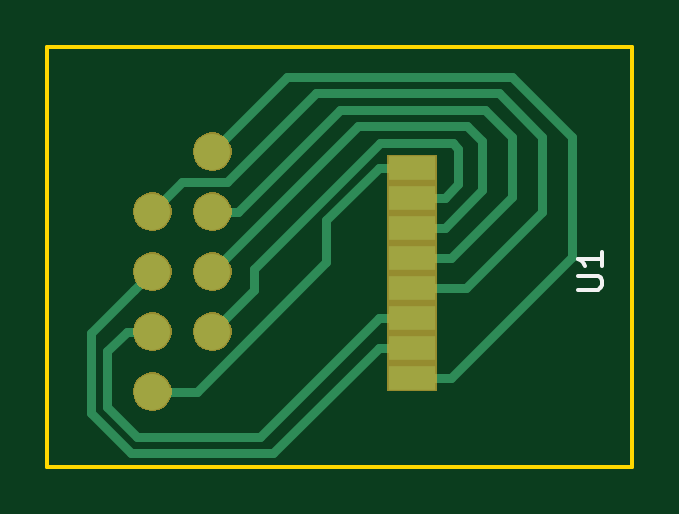
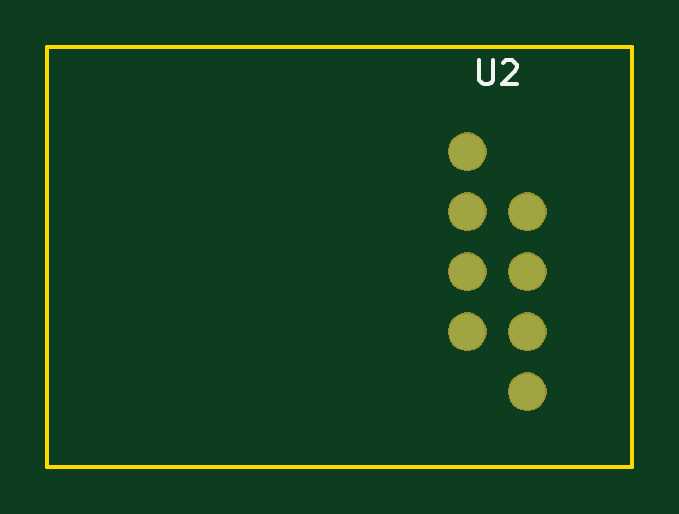
Circuit board: 10 layer files. Board 24.8 x 17.8 mm.
- bottom_copper: opi_nrf24-B.Cu.gbr (1178 bytes)
- bottom_mask: opi_nrf24-B.Mask.gbr (7405 bytes)
- paste: opi_nrf24-B.Paste.gbr (496 bytes)
- bottom_silk: opi_nrf24-B.SilkS.gbr (1075 bytes)
- outline: opi_nrf24-Edge.Cuts.gbr (837 bytes)
- top_copper: opi_nrf24-F.Cu.gbr (4906 bytes)
- top_mask: opi_nrf24-F.Mask.gbr (7565 bytes)
- paste: opi_nrf24-F.Paste.gbr (758 bytes)
- top_silk: opi_nrf24-F.SilkS.gbr (975 bytes)
- drill: opi_nrf24-NPTH.drl (132 bytes)

=== bottom_copper: opi_nrf24-B.Cu.gbr ===
G04 #@! TF.GenerationSoftware,KiCad,Pcbnew,(5.0.2)-1*
G04 #@! TF.CreationDate,2019-01-13T21:29:39+01:00*
G04 #@! TF.ProjectId,opi_nrf24,6f70695f-6e72-4663-9234-2e6b69636164,rev?*
G04 #@! TF.SameCoordinates,Original*
G04 #@! TF.FileFunction,Copper,L2,Bot*
G04 #@! TF.FilePolarity,Positive*
%FSLAX46Y46*%
G04 Gerber Fmt 4.6, Leading zero omitted, Abs format (unit mm)*
G04 Created by KiCad (PCBNEW (5.0.2)-1) date 13/01/2019 21:29:39*
%MOMM*%
%LPD*%
G01*
G04 APERTURE LIST*
G04 #@! TA.AperFunction,ComponentPad*
%ADD10C,1.524000*%
G04 #@! TD*
G04 APERTURE END LIST*
D10*
G04 #@! TO.P,U2,126*
G04 #@! TO.N,Net-(U1-Pad8)*
X181610000Y-76835000D03*
G04 #@! TO.P,U2,124*
G04 #@! TO.N,Net-(U1-Pad4)*
X181610000Y-79375000D03*
G04 #@! TO.P,U2,121*
G04 #@! TO.N,Net-(U1-Pad7)*
X179070000Y-81915000D03*
G04 #@! TO.P,U2,117*
G04 #@! TO.N,Net-(U1-Pad2)*
X179070000Y-86995000D03*
G04 #@! TO.P,U2,122*
G04 #@! TO.N,Net-(U1-Pad3)*
X181610000Y-81915000D03*
G04 #@! TO.P,U2,120*
G04 #@! TO.N,Net-(U1-Pad1)*
X181610000Y-84455000D03*
G04 #@! TO.P,U2,119*
G04 #@! TO.N,Net-(U1-Pad6)*
X179070000Y-84455000D03*
G04 #@! TO.P,U2,123*
G04 #@! TO.N,Net-(U1-Pad5)*
X179070000Y-79375000D03*
G04 #@! TD*
M02*

=== bottom_mask: opi_nrf24-B.Mask.gbr (7405 bytes, source omitted) ===
=== paste: opi_nrf24-B.Paste.gbr ===
G04 #@! TF.GenerationSoftware,KiCad,Pcbnew,(5.0.2)-1*
G04 #@! TF.CreationDate,2019-01-13T21:29:39+01:00*
G04 #@! TF.ProjectId,opi_nrf24,6f70695f-6e72-4663-9234-2e6b69636164,rev?*
G04 #@! TF.SameCoordinates,Original*
G04 #@! TF.FileFunction,Paste,Bot*
G04 #@! TF.FilePolarity,Positive*
%FSLAX46Y46*%
G04 Gerber Fmt 4.6, Leading zero omitted, Abs format (unit mm)*
G04 Created by KiCad (PCBNEW (5.0.2)-1) date 13/01/2019 21:29:39*
%MOMM*%
%LPD*%
G01*
G04 APERTURE LIST*
G04 APERTURE END LIST*
M02*

=== bottom_silk: opi_nrf24-B.SilkS.gbr ===
G04 #@! TF.GenerationSoftware,KiCad,Pcbnew,(5.0.2)-1*
G04 #@! TF.CreationDate,2019-01-13T21:29:39+01:00*
G04 #@! TF.ProjectId,opi_nrf24,6f70695f-6e72-4663-9234-2e6b69636164,rev?*
G04 #@! TF.SameCoordinates,Original*
G04 #@! TF.FileFunction,Legend,Bot*
G04 #@! TF.FilePolarity,Positive*
%FSLAX46Y46*%
G04 Gerber Fmt 4.6, Leading zero omitted, Abs format (unit mm)*
G04 Created by KiCad (PCBNEW (5.0.2)-1) date 13/01/2019 21:29:39*
%MOMM*%
%LPD*%
G01*
G04 APERTURE LIST*
%ADD10C,0.150000*%
G04 APERTURE END LIST*
G04 #@! TO.C,U2*
D10*
X181101904Y-72977380D02*
X181101904Y-73786904D01*
X181054285Y-73882142D01*
X181006666Y-73929761D01*
X180911428Y-73977380D01*
X180720952Y-73977380D01*
X180625714Y-73929761D01*
X180578095Y-73882142D01*
X180530476Y-73786904D01*
X180530476Y-72977380D01*
X180101904Y-73072619D02*
X180054285Y-73025000D01*
X179959047Y-72977380D01*
X179720952Y-72977380D01*
X179625714Y-73025000D01*
X179578095Y-73072619D01*
X179530476Y-73167857D01*
X179530476Y-73263095D01*
X179578095Y-73405952D01*
X180149523Y-73977380D01*
X179530476Y-73977380D01*
G04 #@! TD*
M02*

=== outline: opi_nrf24-Edge.Cuts.gbr ===
G04 #@! TF.GenerationSoftware,KiCad,Pcbnew,(5.0.2)-1*
G04 #@! TF.CreationDate,2019-01-13T21:29:39+01:00*
G04 #@! TF.ProjectId,opi_nrf24,6f70695f-6e72-4663-9234-2e6b69636164,rev?*
G04 #@! TF.SameCoordinates,Original*
G04 #@! TF.FileFunction,Profile,NP*
%FSLAX46Y46*%
G04 Gerber Fmt 4.6, Leading zero omitted, Abs format (unit mm)*
G04 Created by KiCad (PCBNEW (5.0.2)-1) date 13/01/2019 21:29:39*
%MOMM*%
%LPD*%
G01*
G04 APERTURE LIST*
%ADD10C,0.150000*%
G04 APERTURE END LIST*
D10*
X199390000Y-72390000D02*
X199390000Y-74295000D01*
X174625000Y-74295000D02*
X174625000Y-72390000D01*
X199390000Y-72390000D02*
X174625000Y-72390000D01*
X199390000Y-90170000D02*
X199390000Y-74295000D01*
X197485000Y-90170000D02*
X199390000Y-90170000D01*
X174625000Y-90170000D02*
X197485000Y-90170000D01*
X174625000Y-74295000D02*
X174625000Y-90170000D01*
M02*

=== top_copper: opi_nrf24-F.Cu.gbr ===
G04 #@! TF.GenerationSoftware,KiCad,Pcbnew,(5.0.2)-1*
G04 #@! TF.CreationDate,2019-01-13T21:29:39+01:00*
G04 #@! TF.ProjectId,opi_nrf24,6f70695f-6e72-4663-9234-2e6b69636164,rev?*
G04 #@! TF.SameCoordinates,Original*
G04 #@! TF.FileFunction,Copper,L1,Top*
G04 #@! TF.FilePolarity,Positive*
%FSLAX46Y46*%
G04 Gerber Fmt 4.6, Leading zero omitted, Abs format (unit mm)*
G04 Created by KiCad (PCBNEW (5.0.2)-1) date 13/01/2019 21:29:39*
%MOMM*%
%LPD*%
G01*
G04 APERTURE LIST*
G04 #@! TA.AperFunction,ComponentPad*
%ADD10C,1.524000*%
G04 #@! TD*
G04 #@! TA.AperFunction,SMDPad,CuDef*
%ADD11R,2.000000X1.000000*%
G04 #@! TD*
G04 #@! TA.AperFunction,Conductor*
%ADD12C,0.400000*%
G04 #@! TD*
G04 APERTURE END LIST*
D10*
G04 #@! TO.P,U2,126*
G04 #@! TO.N,Net-(U1-Pad8)*
X181610000Y-76835000D03*
G04 #@! TO.P,U2,124*
G04 #@! TO.N,Net-(U1-Pad4)*
X181610000Y-79375000D03*
G04 #@! TO.P,U2,121*
G04 #@! TO.N,Net-(U1-Pad7)*
X179070000Y-81915000D03*
G04 #@! TO.P,U2,117*
G04 #@! TO.N,Net-(U1-Pad2)*
X179070000Y-86995000D03*
G04 #@! TO.P,U2,122*
G04 #@! TO.N,Net-(U1-Pad3)*
X181610000Y-81915000D03*
G04 #@! TO.P,U2,120*
G04 #@! TO.N,Net-(U1-Pad1)*
X181610000Y-84455000D03*
G04 #@! TO.P,U2,119*
G04 #@! TO.N,Net-(U1-Pad6)*
X179070000Y-84455000D03*
G04 #@! TO.P,U2,123*
G04 #@! TO.N,Net-(U1-Pad5)*
X179070000Y-79375000D03*
G04 #@! TD*
D11*
G04 #@! TO.P,U1,2*
G04 #@! TO.N,Net-(U1-Pad2)*
X190055000Y-77515000D03*
G04 #@! TO.P,U1,1*
G04 #@! TO.N,Net-(U1-Pad1)*
X190055000Y-78785000D03*
G04 #@! TO.P,U1,3*
G04 #@! TO.N,Net-(U1-Pad3)*
X190055000Y-80055000D03*
G04 #@! TO.P,U1,4*
G04 #@! TO.N,Net-(U1-Pad4)*
X190055000Y-81325000D03*
G04 #@! TO.P,U1,5*
G04 #@! TO.N,Net-(U1-Pad5)*
X190055000Y-82595000D03*
G04 #@! TO.P,U1,6*
G04 #@! TO.N,Net-(U1-Pad6)*
X190055000Y-83865000D03*
G04 #@! TO.P,U1,7*
G04 #@! TO.N,Net-(U1-Pad7)*
X190055000Y-85135000D03*
G04 #@! TO.P,U1,8*
G04 #@! TO.N,Net-(U1-Pad8)*
X190055000Y-86405000D03*
G04 #@! TD*
D12*
G04 #@! TO.N,Net-(U1-Pad2)*
X180937762Y-86995000D02*
X186436000Y-81496762D01*
X179070000Y-86995000D02*
X180937762Y-86995000D01*
X188655000Y-77515000D02*
X190055000Y-77515000D01*
X186436000Y-79734000D02*
X188655000Y-77515000D01*
X186436000Y-81496762D02*
X186436000Y-79734000D01*
G04 #@! TO.N,Net-(U1-Pad1)*
X181610000Y-84455000D02*
X183388000Y-82677000D01*
X183388000Y-81788000D02*
X188715959Y-76460041D01*
X183388000Y-82677000D02*
X183388000Y-81788000D01*
X188715959Y-76460041D02*
X191776041Y-76460041D01*
X191776041Y-76460041D02*
X192024000Y-76708000D01*
X191455000Y-78785000D02*
X190055000Y-78785000D01*
X192024000Y-78216000D02*
X191455000Y-78785000D01*
X192024000Y-76708000D02*
X192024000Y-78216000D01*
G04 #@! TO.N,Net-(U1-Pad3)*
X187764969Y-75760031D02*
X192405001Y-75760031D01*
X192405001Y-75760031D02*
X193040000Y-76395030D01*
X181610000Y-81915000D02*
X187764969Y-75760031D01*
X193040000Y-78470000D02*
X191455000Y-80055000D01*
X193040000Y-76395030D02*
X193040000Y-78470000D01*
X191455000Y-80055000D02*
X190055000Y-80055000D01*
G04 #@! TO.N,Net-(U1-Pad4)*
X191725000Y-81325000D02*
X190055000Y-81325000D01*
X194310000Y-78740000D02*
X191725000Y-81325000D01*
X194310000Y-76200000D02*
X194310000Y-78740000D01*
X182687630Y-79375000D02*
X187002610Y-75060020D01*
X181610000Y-79375000D02*
X182687630Y-79375000D01*
X193170020Y-75060020D02*
X194310000Y-76200000D01*
X187002610Y-75060020D02*
X193170020Y-75060020D01*
G04 #@! TO.N,Net-(U1-Pad5)*
X192360000Y-82595000D02*
X190055000Y-82595000D01*
X195580000Y-79375000D02*
X192360000Y-82595000D01*
X179070000Y-79375000D02*
X180340000Y-78105000D01*
X182245000Y-78105000D02*
X185989990Y-74360010D01*
X185989990Y-74360010D02*
X193740010Y-74360010D01*
X193740010Y-74360010D02*
X195580000Y-76200000D01*
X180340000Y-78105000D02*
X182245000Y-78105000D01*
X195580000Y-76200000D02*
X195580000Y-79375000D01*
G04 #@! TO.N,Net-(U1-Pad6)*
X179070000Y-84455000D02*
X179424962Y-84455000D01*
X188655000Y-83865000D02*
X190055000Y-83865000D01*
X179070000Y-84455000D02*
X177992370Y-84455000D01*
X177992370Y-84455000D02*
X177165000Y-85282370D01*
X177165000Y-85282370D02*
X177165000Y-87630000D01*
X177165000Y-87630000D02*
X178435000Y-88900000D01*
X178435000Y-88900000D02*
X183620000Y-88900000D01*
X183620000Y-88900000D02*
X188655000Y-83865000D01*
G04 #@! TO.N,Net-(U1-Pad7)*
X178308001Y-82676999D02*
X179070000Y-81915000D01*
X176464990Y-87919953D02*
X176464990Y-84520010D01*
X178145047Y-89600010D02*
X176464990Y-87919953D01*
X184189990Y-89600010D02*
X178145047Y-89600010D01*
X176464990Y-84520010D02*
X178308001Y-82676999D01*
X188655000Y-85135000D02*
X184189990Y-89600010D01*
X190055000Y-85135000D02*
X188655000Y-85135000D01*
G04 #@! TO.N,Net-(U1-Pad8)*
X191725000Y-86405000D02*
X190055000Y-86405000D01*
X196850000Y-81280000D02*
X191725000Y-86405000D01*
X196850000Y-76200000D02*
X196850000Y-81280000D01*
X194310000Y-73660000D02*
X196850000Y-76200000D01*
X181610000Y-76835000D02*
X184785000Y-73660000D01*
X184785000Y-73660000D02*
X194310000Y-73660000D01*
G04 #@! TD*
M02*

=== top_mask: opi_nrf24-F.Mask.gbr (7565 bytes, source omitted) ===
=== paste: opi_nrf24-F.Paste.gbr ===
G04 #@! TF.GenerationSoftware,KiCad,Pcbnew,(5.0.2)-1*
G04 #@! TF.CreationDate,2019-01-13T21:29:39+01:00*
G04 #@! TF.ProjectId,opi_nrf24,6f70695f-6e72-4663-9234-2e6b69636164,rev?*
G04 #@! TF.SameCoordinates,Original*
G04 #@! TF.FileFunction,Paste,Top*
G04 #@! TF.FilePolarity,Positive*
%FSLAX46Y46*%
G04 Gerber Fmt 4.6, Leading zero omitted, Abs format (unit mm)*
G04 Created by KiCad (PCBNEW (5.0.2)-1) date 13/01/2019 21:29:39*
%MOMM*%
%LPD*%
G01*
G04 APERTURE LIST*
%ADD10R,2.000000X1.000000*%
G04 APERTURE END LIST*
D10*
G04 #@! TO.C,U1*
X190055000Y-77515000D03*
X190055000Y-78785000D03*
X190055000Y-80055000D03*
X190055000Y-81325000D03*
X190055000Y-82595000D03*
X190055000Y-83865000D03*
X190055000Y-85135000D03*
X190055000Y-86405000D03*
G04 #@! TD*
M02*

=== top_silk: opi_nrf24-F.SilkS.gbr ===
G04 #@! TF.GenerationSoftware,KiCad,Pcbnew,(5.0.2)-1*
G04 #@! TF.CreationDate,2019-01-13T21:29:39+01:00*
G04 #@! TF.ProjectId,opi_nrf24,6f70695f-6e72-4663-9234-2e6b69636164,rev?*
G04 #@! TF.SameCoordinates,Original*
G04 #@! TF.FileFunction,Legend,Top*
G04 #@! TF.FilePolarity,Positive*
%FSLAX46Y46*%
G04 Gerber Fmt 4.6, Leading zero omitted, Abs format (unit mm)*
G04 Created by KiCad (PCBNEW (5.0.2)-1) date 13/01/2019 21:29:39*
%MOMM*%
%LPD*%
G01*
G04 APERTURE LIST*
%ADD10C,0.150000*%
G04 APERTURE END LIST*
G04 #@! TO.C,U1*
D10*
X197107380Y-82676904D02*
X197916904Y-82676904D01*
X198012142Y-82629285D01*
X198059761Y-82581666D01*
X198107380Y-82486428D01*
X198107380Y-82295952D01*
X198059761Y-82200714D01*
X198012142Y-82153095D01*
X197916904Y-82105476D01*
X197107380Y-82105476D01*
X198107380Y-81105476D02*
X198107380Y-81676904D01*
X198107380Y-81391190D02*
X197107380Y-81391190D01*
X197250238Y-81486428D01*
X197345476Y-81581666D01*
X197393095Y-81676904D01*
G04 #@! TD*
M02*

=== drill: opi_nrf24-NPTH.drl ===
M48
;DRILL file {KiCad (5.0.2)-1} date 13/01/2019 21:29:51
;FORMAT={-:-/ absolute / inch / decimal}
FMAT,2
INCH,TZ
%
G90
G05
T0
M30
